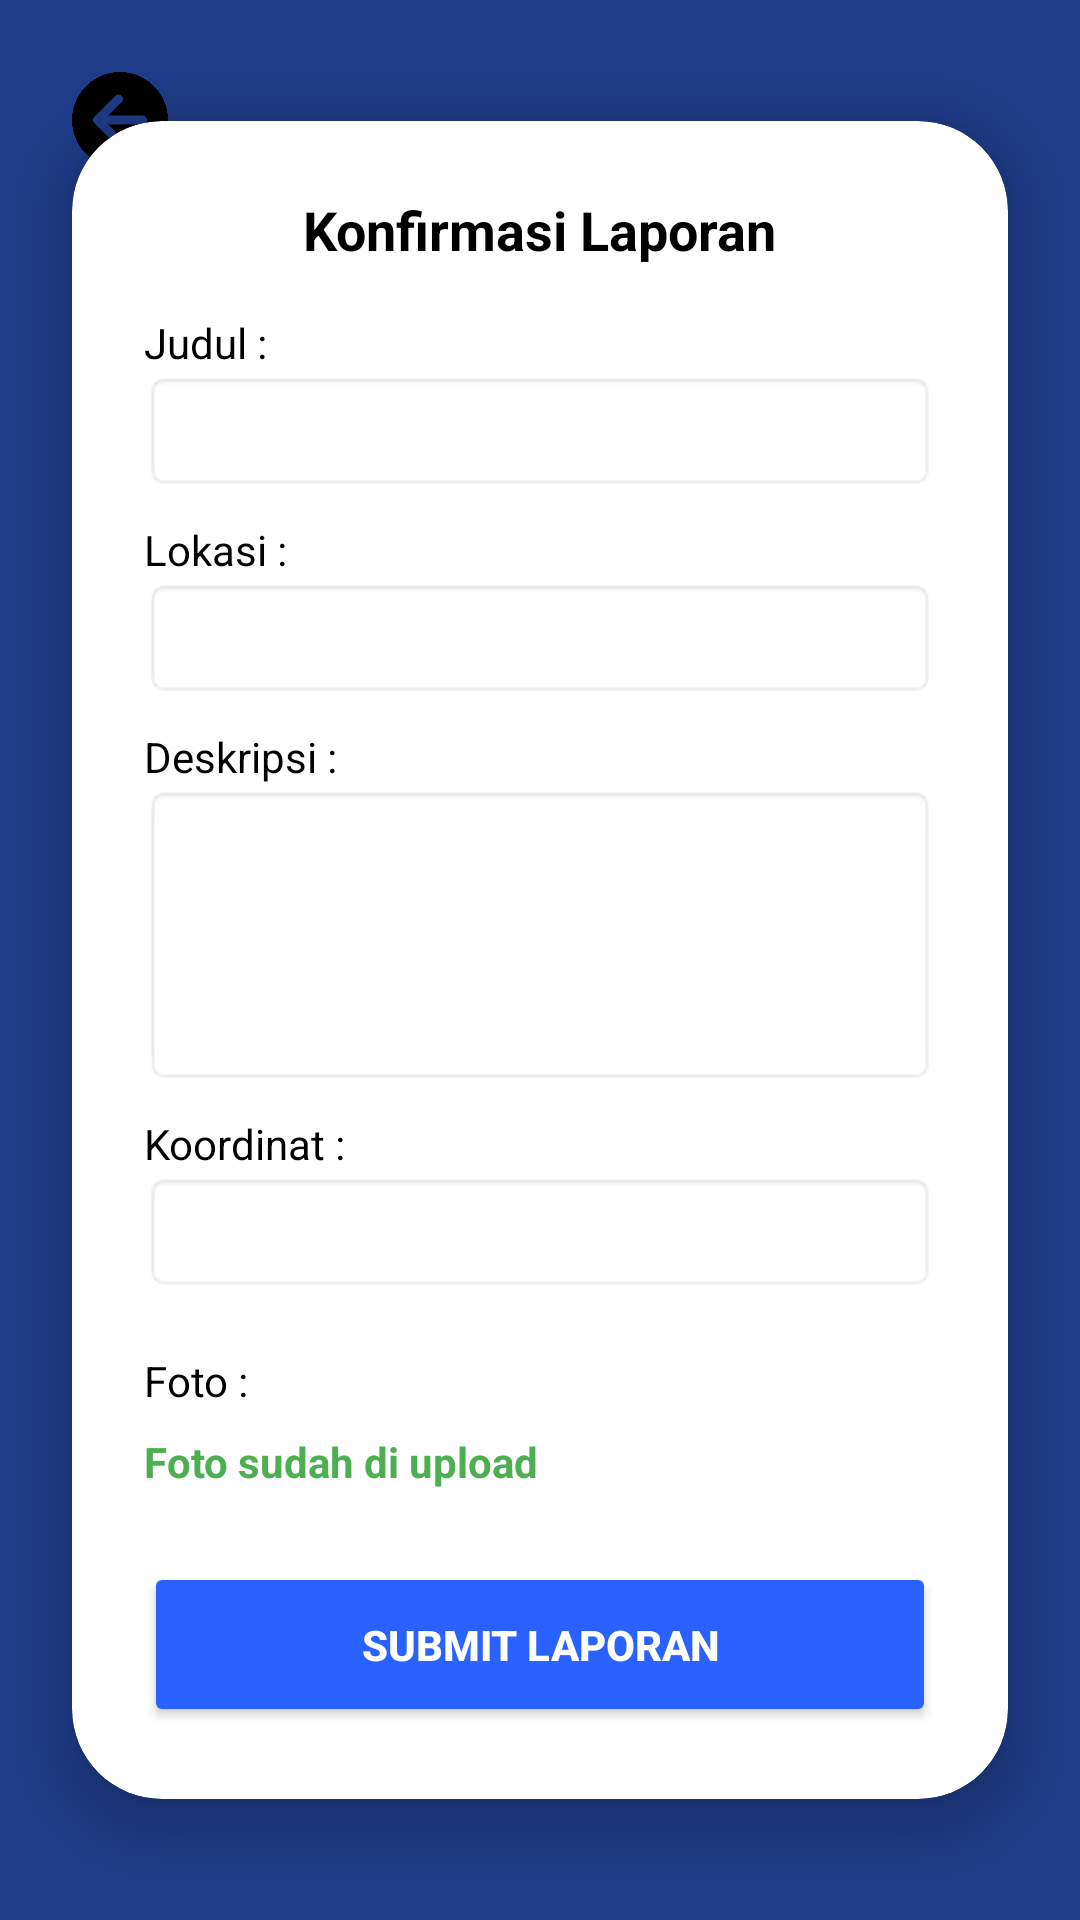

Here is an Android app screen rendered from its layout file. Give the layout XML and the strings, colors and styles it references.
<!-- AndroidManifest.xml: application theme Theme.SPIRS -->
<!-- res/layout/activity_submitlaporan.xml -->
<?xml version="1.0" encoding="utf-8"?>
<RelativeLayout xmlns:android="http://schemas.android.com/apk/res/android"
    xmlns:app="http://schemas.android.com/apk/res-auto"
    android:layout_width="match_parent"
    android:layout_height="match_parent"
    android:background="#1F3C88">

    
    <ImageButton
        android:id="@+id/btnBack"
        android:layout_width="32dp"
        android:layout_height="32dp"
        android:layout_margin="24dp"
        android:src="@drawable/navigation"
        android:background="?attr/selectableItemBackgroundBorderless"
        android:scaleType="fitCenter"
        android:contentDescription="Back" />

    
    <androidx.cardview.widget.CardView
        android:layout_width="match_parent"
        android:layout_height="wrap_content"
        android:layout_centerInParent="true"
        android:layout_margin="24dp"
        app:cardCornerRadius="30dp"
        app:cardElevation="8dp">

        <ScrollView
            android:layout_width="match_parent"
            android:layout_height="wrap_content">

            <LinearLayout
                android:layout_width="match_parent"
                android:layout_height="wrap_content"
                android:orientation="vertical"
                android:padding="24dp">

                
                <TextView
                    android:layout_width="wrap_content"
                    android:layout_height="wrap_content"
                    android:text="Konfirmasi Laporan"
                    android:layout_gravity="center_horizontal"
                    android:textColor="#000000"
                    android:textStyle="bold"
                    android:textSize="18sp" />

                
                <TextView
                    android:layout_width="wrap_content"
                    android:layout_height="wrap_content"
                    android:text="Judul :"
                    android:layout_marginTop="16dp"
                    android:textColor="#000000" />

                <EditText
                    android:id="@+id/etJudul"
                    android:layout_width="match_parent"
                    android:layout_height="40dp"
                    android:background="@android:drawable/editbox_background"
                    android:enabled="false"
                    android:textColor="#000000"
                    android:padding="8dp" />

                
                <TextView
                    android:layout_width="wrap_content"
                    android:layout_height="wrap_content"
                    android:text="Lokasi :"
                    android:layout_marginTop="10dp"
                    android:textColor="#000000" />

                <EditText
                    android:id="@+id/etLokasi"
                    android:layout_width="match_parent"
                    android:layout_height="40dp"
                    android:background="@android:drawable/editbox_background"
                    android:enabled="false"
                    android:textColor="#000000"
                    android:padding="8dp" />

                
                <TextView
                    android:layout_width="wrap_content"
                    android:layout_height="wrap_content"
                    android:text="Deskripsi :"
                    android:layout_marginTop="10dp"
                    android:textColor="#000000" />

                <EditText
                    android:id="@+id/etDeskripsi"
                    android:layout_width="match_parent"
                    android:layout_height="100dp"
                    android:gravity="top"
                    android:background="@android:drawable/editbox_background"
                    android:enabled="false"
                    android:textColor="#000000"
                    android:padding="8dp" />

                
                <TextView
                    android:layout_width="wrap_content"
                    android:layout_height="wrap_content"
                    android:text="Koordinat :"
                    android:layout_marginTop="10dp"
                    android:textColor="#000000" />

                <EditText
                    android:id="@+id/etKoordinat"
                    android:layout_width="match_parent"
                    android:layout_height="40dp"
                    android:background="@android:drawable/editbox_background"
                    android:enabled="false"
                    android:textColor="#000000"
                    android:padding="8dp" />

                
                <TextView
                    android:layout_width="wrap_content"
                    android:layout_height="wrap_content"
                    android:text="Foto :"
                    android:layout_marginTop="20dp"
                    android:textColor="#000000" />

                <TextView
                    android:id="@+id/tvFotoStatus"
                    android:layout_width="wrap_content"
                    android:layout_height="wrap_content"
                    android:layout_marginTop="8dp"
                    android:text="Foto sudah di upload"
                    android:textColor="#4CAF50"
                    android:textStyle="bold" />

                
                <Button
                    android:id="@+id/btnNext"
                    android:layout_width="match_parent"
                    android:layout_height="55dp"
                    android:layout_marginTop="24dp"
                    android:text="SUBMIT LAPORAN"
                    android:textStyle="bold"
                    android:backgroundTint="#2962FF"
                    android:textColor="#FFFFFF"
                    app:cornerRadius="15dp" />

            </LinearLayout>

        </ScrollView>

    </androidx.cardview.widget.CardView>

</RelativeLayout>
<!-- resources referenced by this layout -->
<resources>
  <!-- drawable navigation: png bitmap (drawable, 19657 bytes) -->
  <style name="Theme.SPIRS" parent="Base.Theme.SPIRS" />
  <style name="Base.Theme.SPIRS" parent="Theme.Material3.DayNight.NoActionBar">
          
          
      </style>
</resources>
